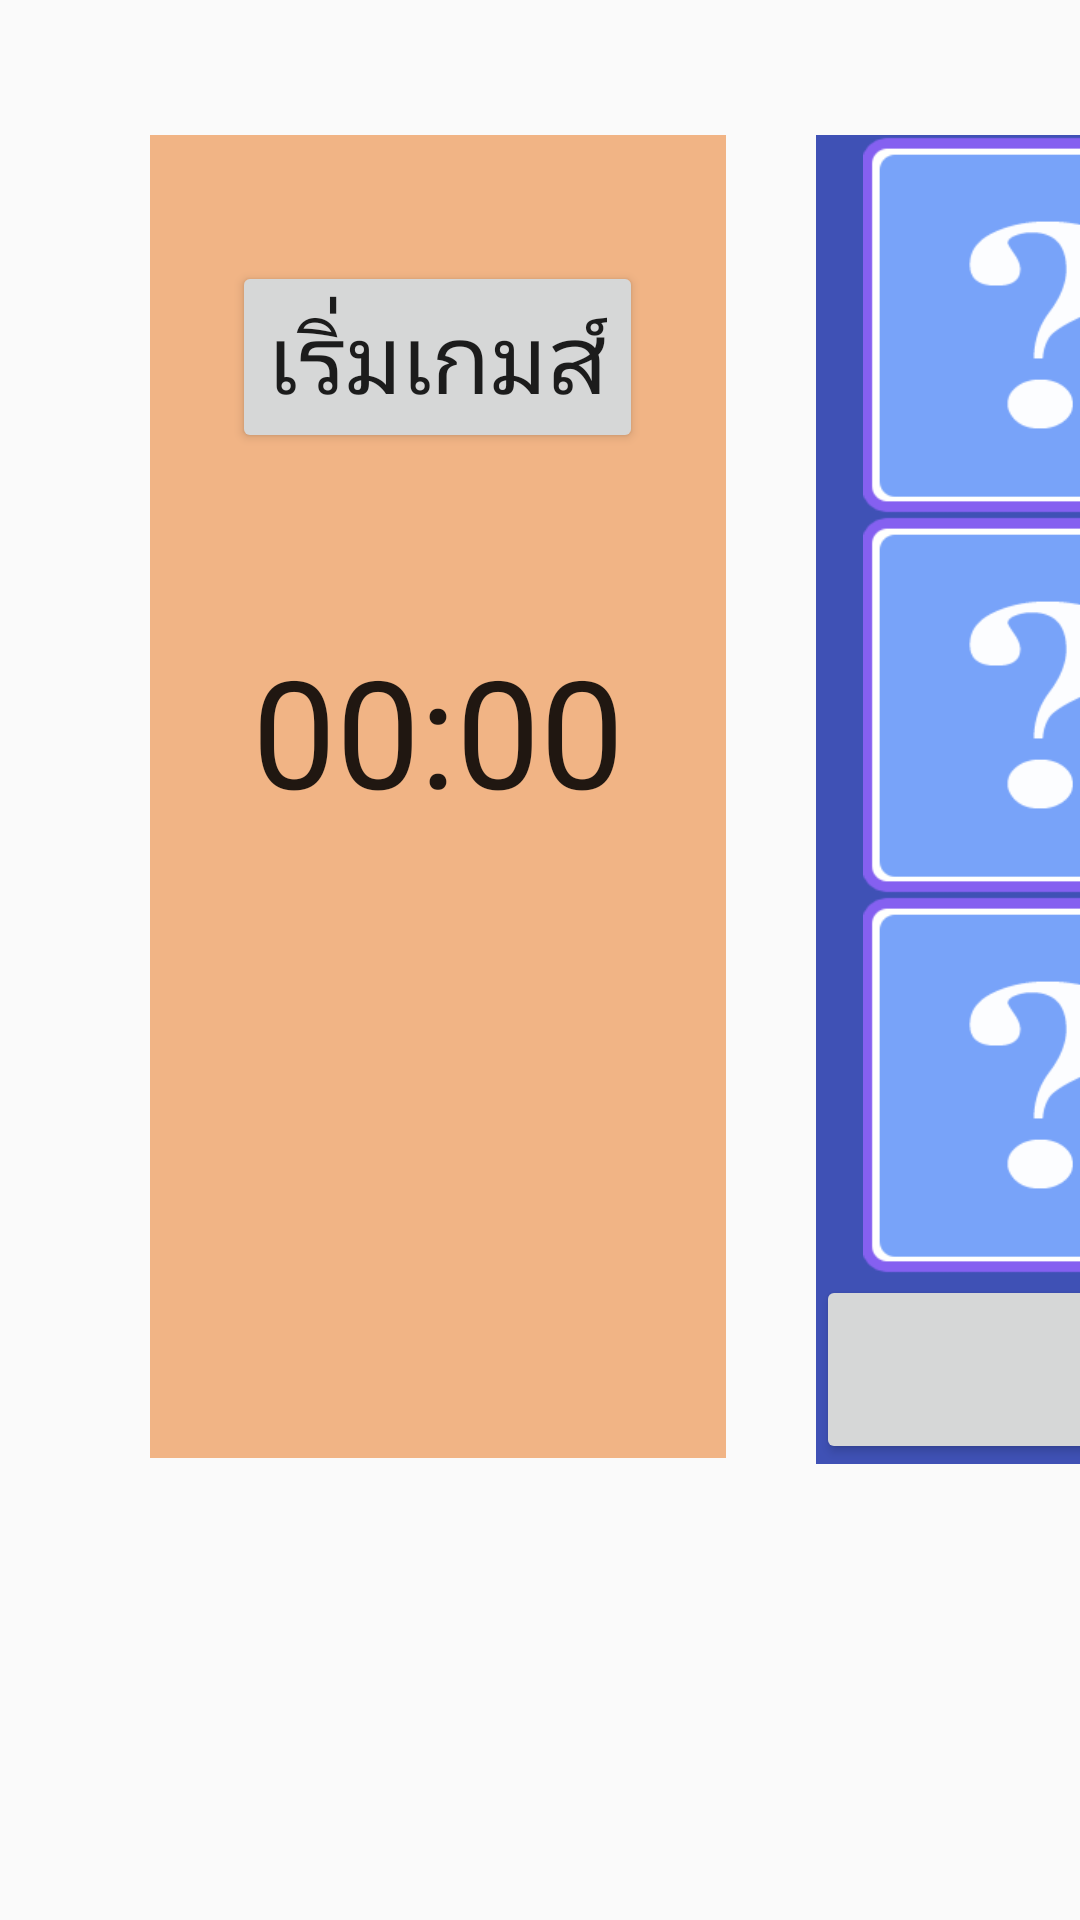

Write the Android layout XML for this screen, with the resource values it uses.
<!-- AndroidManifest.xml: application theme AppTheme -->
<!-- res/layout/activity_match3.xml -->
<?xml version="1.0" encoding="utf-8"?>
<LinearLayout
    xmlns:android="http://schemas.android.com/apk/res/android"
    xmlns:app="http://schemas.android.com/apk/res-auto"
    xmlns:tools="http://schemas.android.com/tools"
    android:layout_width="wrap_content"
    android:layout_height="wrap_content"
    android:weightSum="4"
    android:orientation="horizontal">

    <RelativeLayout
        android:layout_width="192dp"
        android:layout_height="441dp"
        android:layout_marginLeft="50dp"
        android:layout_marginTop="45dp"
        android:background="@color/colorAccent"
        android:orientation="vertical">

        <Button
            android:id="@+id/start"
            android:layout_width="wrap_content"
            android:layout_height="wrap_content"
            android:layout_alignParentTop="true"
            android:layout_centerHorizontal="true"
            android:layout_marginTop="42dp"
            android:text="เริ่มเกมส์"
            android:textSize="32dp" />

        <TextView
            android:id="@+id/time"
            android:layout_width="wrap_content"
            android:layout_height="wrap_content"
            android:layout_alignParentTop="true"
            android:layout_centerHorizontal="true"
            android:layout_marginTop="131dp"
            android:text=""
            android:textSize="100dp" />

        <Chronometer
            android:id="@+id/chronometer"
            android:layout_width="wrap_content"
            android:layout_height="wrap_content"
            android:layout_alignParentTop="true"
            android:layout_centerHorizontal="true"
            android:layout_marginTop="165dp"
            android:textSize="50dp" />

    </RelativeLayout>


    <LinearLayout
        android:layout_width="632dp"
        android:layout_height="443dp"
        android:layout_marginLeft="30dp"
        android:layout_marginTop="45dp"
        android:background="@color/colorPrimary"
        android:orientation="vertical">


        <LinearLayout
            android:id="@+id/img"
            android:layout_width="match_parent"
            android:layout_height="match_parent"
            android:layout_weight="2"
            android:orientation="horizontal"
            android:weightSum="4">


            <ImageView
                android:id="@+id/iv11"
                android:layout_width="match_parent"
                android:layout_height="match_parent"
                android:layout_weight="1"
                android:scaleType="centerInside"
                app:srcCompat="@drawable/bb" />

            <ImageView
                android:id="@+id/iv12"
                android:layout_width="match_parent"
                android:layout_height="match_parent"
                android:layout_weight="1"
                android:scaleType="centerInside"
                app:srcCompat="@drawable/bb" />

            <ImageView
                android:id="@+id/iv13"
                android:layout_width="match_parent"
                android:layout_height="match_parent"
                android:layout_weight="1"
                android:scaleType="centerInside"
                app:srcCompat="@drawable/bb" />

            <ImageView
                android:id="@+id/iv14"
                android:layout_width="match_parent"
                android:layout_height="match_parent"
                android:layout_weight="1"
                android:scaleType="centerInside"
                app:srcCompat="@drawable/bb" />


        </LinearLayout>

        <LinearLayout
            android:layout_width="match_parent"
            android:layout_height="match_parent"
            android:layout_weight="2"
            android:orientation="horizontal"
            android:weightSum="4">

            <ImageView
                android:id="@+id/iv21"
                android:layout_width="wrap_content"
                android:layout_height="wrap_content"
                android:layout_weight="1"
                android:scaleType="centerInside"
                app:srcCompat="@drawable/bb" />

            <ImageView
                android:id="@+id/iv22"
                android:layout_width="wrap_content"
                android:layout_height="wrap_content"
                android:layout_weight="1"
                android:scaleType="centerInside"
                app:srcCompat="@drawable/bb" />

            <ImageView
                android:id="@+id/iv23"
                android:layout_width="wrap_content"
                android:layout_height="wrap_content"
                android:layout_weight="1"
                android:scaleType="centerInside"
                app:srcCompat="@drawable/bb" />

            <ImageView
                android:id="@+id/iv24"
                android:layout_width="wrap_content"
                android:layout_height="wrap_content"
                android:layout_weight="1"
                android:scaleType="centerInside"
                app:srcCompat="@drawable/bb" />


        </LinearLayout>

        <LinearLayout
            android:layout_width="match_parent"
            android:layout_height="match_parent"
            android:layout_weight="2"
            android:orientation="horizontal"
            android:weightSum="4">

            <ImageView
                android:id="@+id/iv31"
                android:layout_width="wrap_content"
                android:layout_height="wrap_content"
                android:layout_weight="1"
                android:scaleType="centerInside"
                app:srcCompat="@drawable/bb" />

            <ImageView
                android:id="@+id/iv32"
                android:layout_width="wrap_content"
                android:layout_height="wrap_content"
                android:layout_weight="1"
                android:scaleType="centerInside"
                app:srcCompat="@drawable/bb" />

            <ImageView
                android:id="@+id/iv33"
                android:layout_width="wrap_content"
                android:layout_height="wrap_content"
                android:layout_weight="1"
                android:scaleType="centerInside"
                app:srcCompat="@drawable/bb" />

            <ImageView
                android:id="@+id/iv34"
                android:layout_width="wrap_content"
                android:layout_height="wrap_content"
                android:layout_weight="1"
                android:scaleType="centerInside"
                app:srcCompat="@drawable/bb" />


        </LinearLayout>


        <Button
            android:id="@+id/butlevel"
            android:layout_width="match_parent"
            android:layout_height="wrap_content"
            android:text=""
            android:textSize="32dp" />
    </LinearLayout>



</LinearLayout>
<!-- resources referenced by this layout -->
<resources>
  <color name="colorAccent">#F1B485</color>
  <color name="colorPrimary">#3F51B5</color>
  <!-- drawable bb: png bitmap (drawable, 22467 bytes) -->
  <style name="AppTheme" parent="Theme.AppCompat.Light.NoActionBar">
          
          <item name="colorPrimary">@color/colorPrimary</item>
          <item name="colorPrimaryDark">@color/colorPrimaryDark</item>
          <item name="colorAccent">@color/colorAccent</item>
      </style>
  <color name="colorPrimaryDark">#DCEAD0</color>
</resources>
